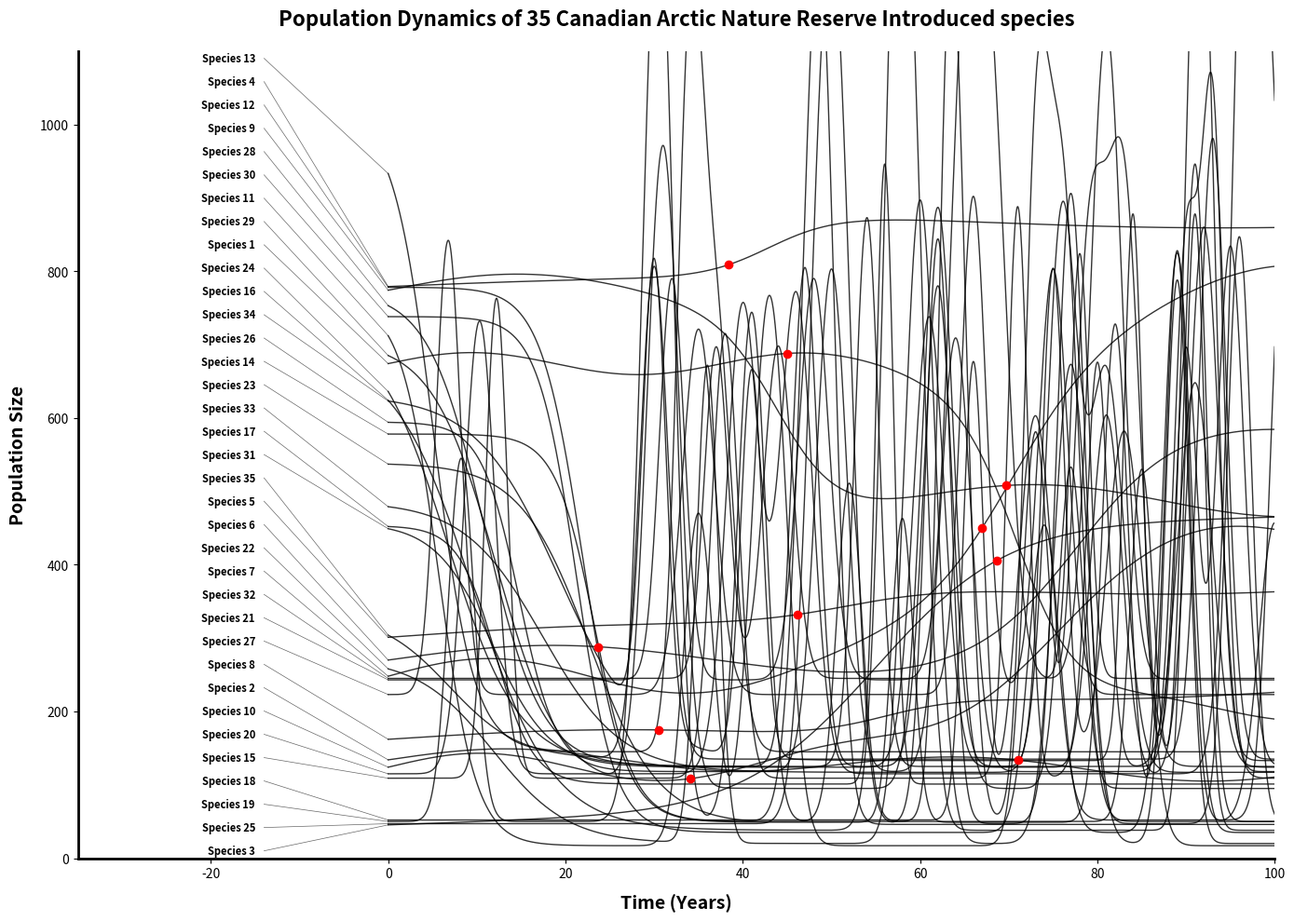

Reproduce this figure in Python.
import numpy as np
import matplotlib.pyplot as plt
import json
import random
import sys

# Generate high-resolution time data
t = np.linspace(0, 110, 3000) # Extended slightly to calculate overlapping right-edge spikes smoothly

# Seed for reproducibility so the graph and JSON match every time
np.random.seed(42)
random.seed(42)

lines = []
labels = []
ground_truth = {"species_count": 35, "k_selected_count": 10, "r_selected_count": 25, "classifications": {}}

# Guarantee unique, completely mixed starting values for all 35 species
# by pulling them all from a single combined pool
all_target_starts = random.sample(range(20, 950), 35)
k_starts = all_target_starts[:10]
r_starts = all_target_starts[10:]

# ==========================================
# POPULATION MATH (35 Species)
# ==========================================

# Generate 10 K-selected species (Logistic growth/decline or stable carrying capacity)
for i in range(10):
    name = f"Species {i + 1}"
    labels.append(name)
    ground_truth["classifications"][name] = "K-selected"

    start_pop = k_starts[i]
    end_pop = np.random.randint(100, 900)
    midpoint = np.random.randint(20, 80)
    rate = np.random.uniform(0.1, 0.3)

    # Base logistic curve
    pop = start_pop + (end_pop - start_pop) / (1 + np.exp(-rate * (t - midpoint)))
    # Add minor environmental wobble typical of K-selected hovering at carrying capacity
    pop += np.random.randint(5, 25) * np.sin(t * np.random.uniform(0.05, 0.2))

    lines.append(pop)

# Generate 25 r-selected species (Boom and bust exponential spikes)
for i in range(25):
    name = f"Species {i + 11}"
    labels.append(name)
    ground_truth["classifications"][name] = "r-selected"

    target_start = float(r_starts[i])

    # If the randomly assigned start value is high, model a staggered "delayed crash"
    if target_start > 250:
        base_pop = float(np.random.randint(10, 150))

        # Create a logistic decline so they crash at completely random times (Years 5 to 25)
        crash_midpoint = np.random.uniform(5, 25)
        crash_rate = np.random.uniform(0.2, 0.5)

        # Mathematically scale the curve so it perfectly hits `target_start` at t=0
        height = (target_start - base_pop) * (1 + np.exp(-crash_rate * crash_midpoint))
        pop = base_pop + height / (1 + np.exp(crash_rate * (t - crash_midpoint)))

    else:
        # Standard low starting baseline
        base_pop = target_start
        pop = np.full_like(t, base_pop, dtype=float)

        # 50% chance for low-starters to have a violent early "boom" shortly after introduction
        if random.random() > 0.5:
            early_spike = np.random.uniform(5, 15)
            early_height = np.random.randint(400, 900)
            early_width = np.random.uniform(2, 6)
            pop += early_height * np.exp(-((t - early_spike) ** 2) / early_width)

    # 1 to 5 massive exponential reproduction events later in the simulation (post-introduction phase)
    num_spikes = np.random.randint(2, 6)
    for _ in range(num_spikes):
        # Push the spike time all the way up to 110 so they are actively oscillating at the graph's right edge
        spike_time = np.random.randint(30, 110)
        spike_height = np.random.randint(400, 900)
        width = np.random.uniform(2, 8)  # narrowness of the spike
        pop += spike_height * np.exp(-((t - spike_time) ** 2) / width)

    lines.append(pop)

# Shuffle the plotting order so they aren't visually layered strictly by type
combined = list(zip(labels, lines))
random.shuffle(combined)
labels, lines = zip(*combined)

# ==========================================
# EXPORT GROUND TRUTH JSON
# ==========================================
with open("ground_truth.json", "w") as f:
    json.dump(ground_truth, f, indent=4)
print("Saved ground truth to ground_truth.json")

# ==========================================
# PLOTTING THE CLEAN GRAPH
# ==========================================

fig, ax = plt.subplots(figsize=(14, 10))

for pop in lines:
    # We slice t and pop to only plot up to year 100, leaving the rest cut off naturally
    plot_mask = t <= 100
    ax.plot(t[plot_mask], pop[plot_mask], color='black', linewidth=1.0, solid_joinstyle='round', alpha=0.8)

# Calculate start values to organize labels without overlapping lines
start_vals = [pop[0] for pop in lines]
sorted_indices = np.argsort(start_vals)

# Create 35 evenly spaced y-coordinates for our text labels
text_y_positions = np.linspace(10, 1090, len(lines))

for rank, idx in enumerate(sorted_indices):
    actual_y = start_vals[idx]
    text_y = text_y_positions[rank]
    label = labels[idx]

    text_x = -15  # Pull the text back into the left margin

    # Add the text label
    ax.text(text_x, text_y, label, va='center', ha='right',
            fontsize=8, fontweight='bold', fontfamily='sans-serif')

    # Draw a leader line connecting the text space to the starting population point
    ax.plot([text_x + 1, 0], [text_y, actual_y], color='black', linewidth=0.5, alpha=0.6)

# Expand the left margin to -35 to give plenty of room for labels and leader lines
ax.set_xlim(-35, 100) # Hard stop at year 100 visually
ax.set_ylim(0, 1100)
ax.set_xlabel("Time (Years)", fontsize=14, fontweight='bold', labelpad=10)
ax.set_ylabel("Population Size", fontsize=14, fontweight='bold', labelpad=10)
ax.set_title("Population Dynamics of 35 Canadian Arctic Nature Reserve Introduced species", fontsize=16,
             fontweight='bold', pad=20)

ax.spines['top'].set_visible(False)
ax.spines['right'].set_visible(False)
ax.spines['left'].set_linewidth(2)
ax.spines['bottom'].set_linewidth(2)
ax.grid(False)

plt.tight_layout()

# Save the clean version first
plt.savefig("population_dynamics.png", dpi=300, bbox_inches='tight')
print("Saved clean visual to population_dynamics.png")

# ==========================================
# PLOTTING THE ANNOTATED GRAPH
# ==========================================

# Add a red dot if the species is K-selected
for i, pop in enumerate(lines):
    label = labels[i]
    if ground_truth["classifications"][label] == "K-selected":
        plot_mask = t <= 100
        visible_indices = np.where(plot_mask)[0]
        # Pick a random point along the visible line to place the red dot
        dot_idx = random.choice(visible_indices[500:-500])
        ax.plot(t[dot_idx], pop[dot_idx], 'ro', markersize=6, zorder=5)

# Save the annotated version over the same axis
plt.savefig("population_dynamics_annotated.png", dpi=300, bbox_inches='tight')
print("Saved annotated visual to population_dynamics_annotated.png")

# Terminate script
print("Visual generation complete. Exiting.")
sys.exit(0)
